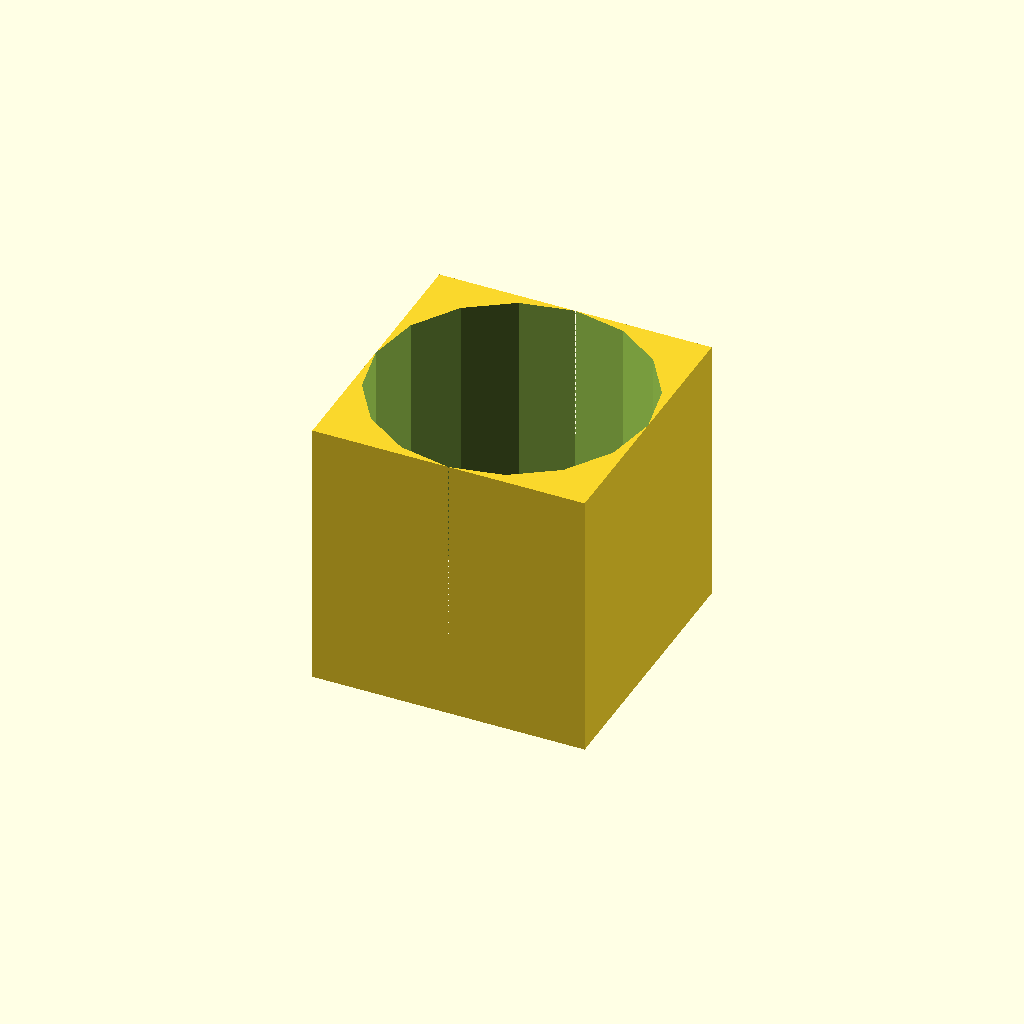
Cell 1: rendered with the file's own defaults.
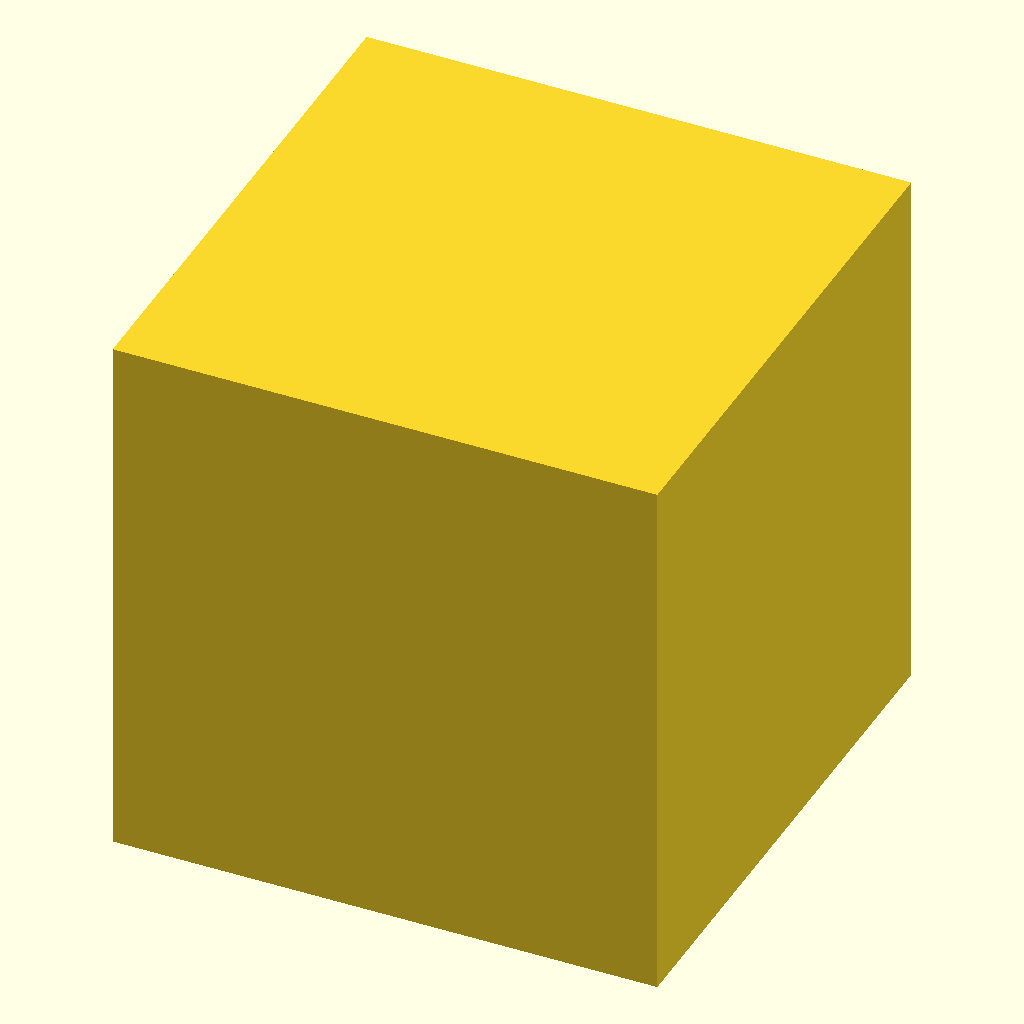
Cell 2 — cubSiz set to 20, the other parameters unchanged.
One fixed orthographic camera (rotation 55°, 0°, 25°; colour scheme Cornfield) for every cell.
Source of the model, docs/operations/difference.scad:
// Size of the cube (all directions)
cubSiz = 10;

//Diameter of the Cylinder
cyDia = 10;

//Height of the Cylinder
cyHei = 15;

// Let's subtract the Cylinder from the Cube
difference(){
    cube(size = [cubSiz, cubSiz, cubSiz], center = true);
    cylinder(d = cyDia, h = cyHei, center = true);
}
Parameter table extracted from the source (name, type, default, range or options):
cubSiz: number, default 10
cyDia: number, default 10
cyHei: number, default 15
